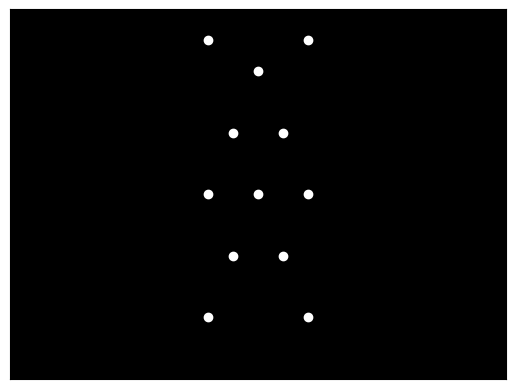

Recreate this plot in Python.

import numpy as np
import matplotlib.pyplot as plt
from matplotlib.animation import FuncAnimation

# Constants
num_points = 15
jump_height = 3
frames = 100

# Create figure and axis
fig, ax = plt.subplots()
ax.set_xlim(-5, 5)
ax.set_ylim(-1, 5)
ax.set_facecolor('black')
ax.set_xticks([])  # Remove x ticks
ax.set_yticks([])  # Remove y ticks

# Initialize point-light positions
# Simulate a happy man with 15 points (head, body, arms, legs)
point_positions = np.array([
    [0, 4],  # head
    [-0.5, 3], [0.5, 3],  # shoulders
    [-1, 2], [1, 2],  # arms
    [0, 2],  # body
    [-0.5, 1], [0.5, 1],  # legs
    [-1, 0], [1, 0],  # feet
    [-1, 4.5], [1, 4.5],  # hands above head (jumping)
])

# Create scatter for points
points = ax.scatter(point_positions[:, 0], point_positions[:, 1], color='white')

def update(frame):
    # Clear previous positions
    new_y_positions = point_positions[:, 1]

    # Calculate the upward jump motion
    if frame <= frames // 2:
        # Ascending
        new_y_positions += 0.1 * (1 - np.cos(np.pi * frame / (frames / 2))) * jump_height
    else:
        # Descending
        new_y_positions -= 0.1 * (1 - np.cos(np.pi * (frame - frames // 2) / (frames / 2))) * jump_height

    # Update the points
    points.set_offsets(np.column_stack((point_positions[:, 0], new_y_positions)))
    return points,

# Create animation
ani = FuncAnimation(fig, update, frames=frames, interval=50)

# Display the animation
plt.show()
